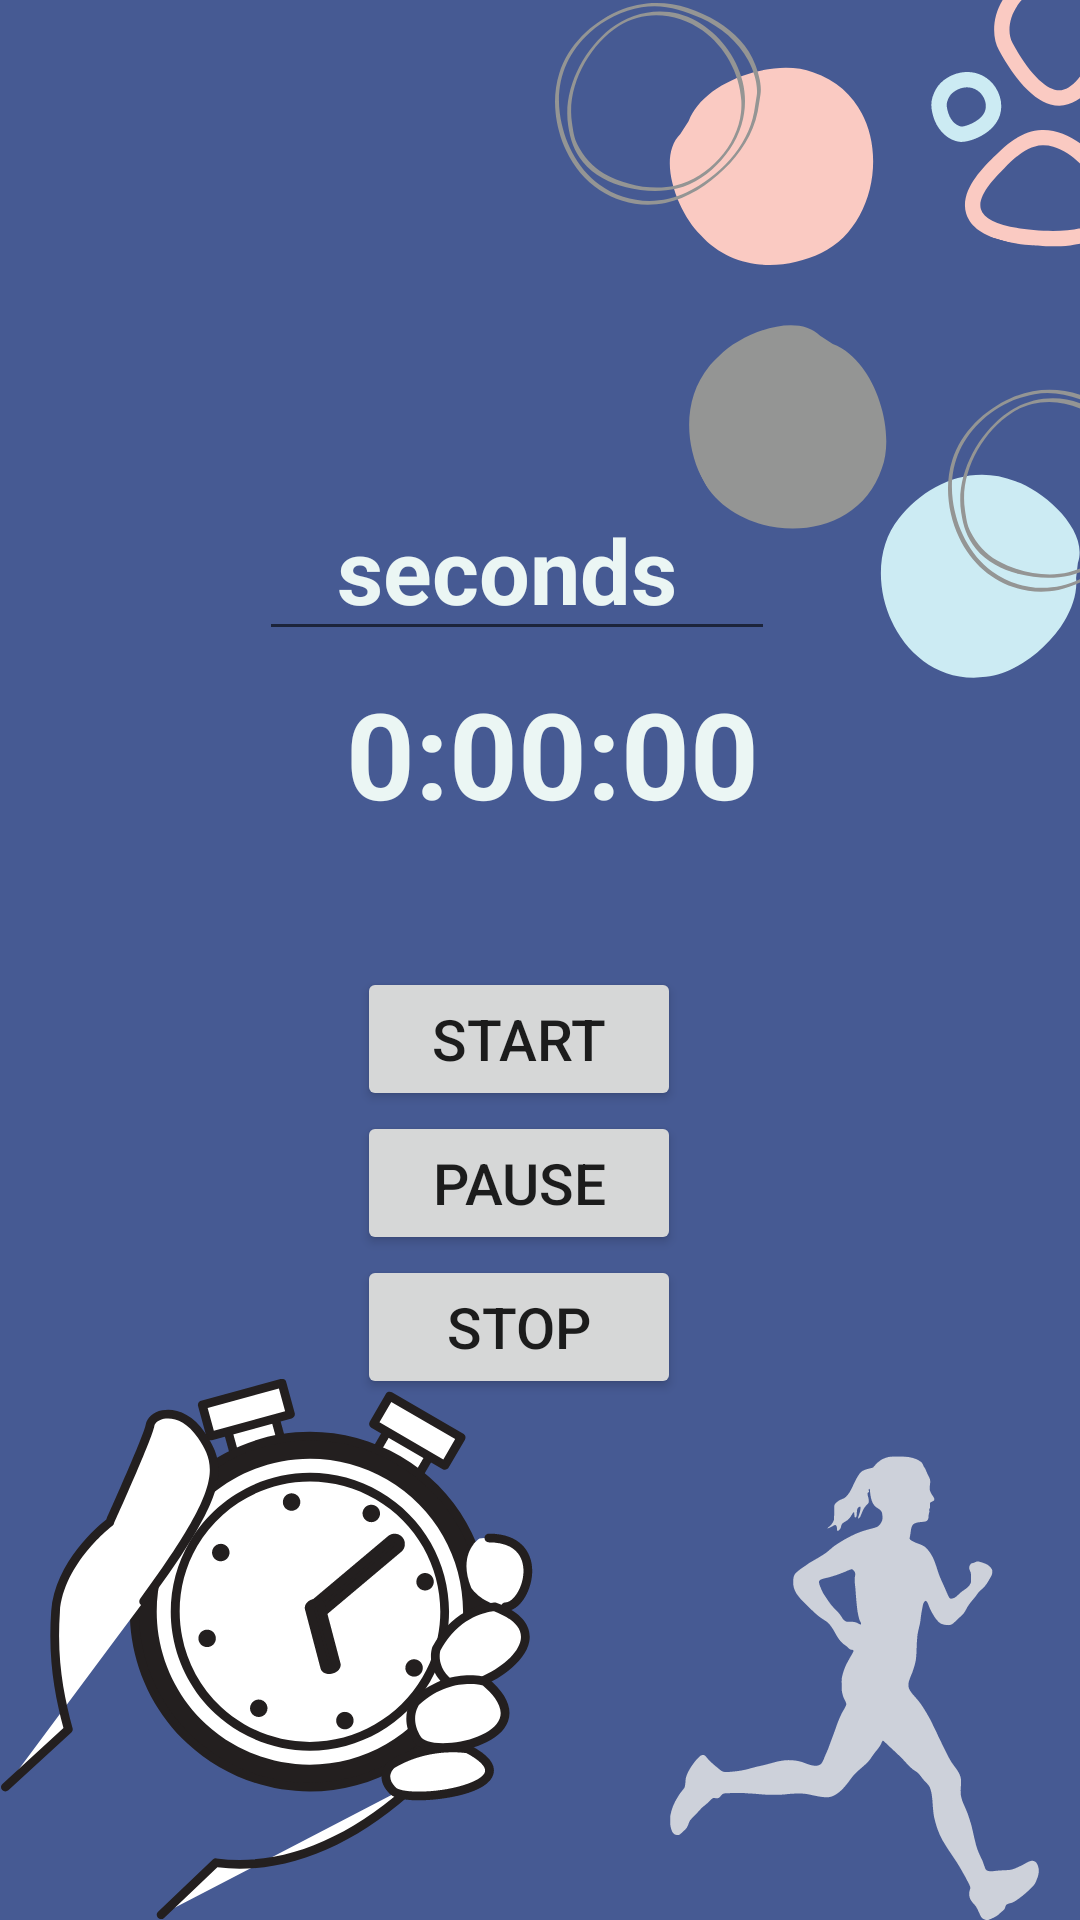

Produce the Android XML layout that renders to this screen, including the resource entries it uses.
<!-- AndroidManifest.xml: application theme AppTheme -->
<!-- res/layout/activity_main3.xml -->
<?xml version="1.0" encoding="utf-8"?>
<FrameLayout
    xmlns:android="http://schemas.android.com/apk/res/android"
    xmlns:app="http://schemas.android.com/apk/res-auto"
    xmlns:tools="http://schemas.android.com/tools"
    android:layout_width="match_parent"
    android:layout_height="match_parent"
    android:orientation="vertical"
    tools:context=".MainActivity3">

    <ImageView
        android:id="@+id/imageView4"
        android:layout_width="match_parent"
        android:layout_height="wrap_content"
        android:contentDescription="@string/todo"
        android:scaleType="centerCrop"
        app:srcCompat="@drawable/jooojo" />

    <TableLayout
        android:layout_width="207dp"
        android:layout_height="122dp"
        android:layout_gravity="center"
        android:layout_marginBottom="0.69in"
        android:layout_marginTop="0.02in"
        android:orientation="vertical"
        tools:context=".MainActivity">

        <TableRow
            android:layout_width="match_parent"
            android:layout_height="wrap_content"
            android:layout_marginBottom="0.05in">

            <EditText
                android:id="@+id/editTextTime"
                android:layout_width="159dp"
                android:layout_height="match_parent"
                android:layout_marginStart="10dp"
                android:layout_marginLeft="10dp"
                android:autofillHints=""
                android:ems="10"
                android:hint="   seconds "
                android:inputType="time"
                android:textAllCaps="false"
                android:textColorHint="#EBF6F4"
                android:textSize="30sp"
                android:textStyle="bold" />

        </TableRow>

        <TableRow
            android:layout_width="183dp"
            android:layout_height="81dp">

            <TextView
                android:id="@+id/Testp"
                android:layout_width="163dp"
                android:layout_height="match_parent"
                android:layout_marginLeft="13dp"
                android:text="  0:00:00 "
                android:textSize="40sp"
                android:textStyle="bold"
                android:layout_marginStart="19dp"
                android:textColor="#EBF6F4"/>


        </TableRow>
    </TableLayout>

    <TableLayout
        android:layout_width="122dp"
        android:layout_height="wrap_content"
        android:layout_gravity="center"
        android:layout_marginTop="0.5in"
        android:orientation="vertical"
        tools:context=".MainActivity3">

        <TableRow
            android:layout_width="match_parent"
            android:layout_height="match_parent">

            <Button
                android:id="@+id/button"
                android:layout_width="wrap_content"
                android:layout_height="wrap_content"
                android:onClick="StartTimer"
                android:text="@string/start"
                android:textSize="19sp" />

        </TableRow>

        <TableRow
            android:layout_width="354dp"
            android:layout_height="503dp">

            <Button
                android:id="@+id/button4"
                android:layout_width="match_parent"
                android:layout_height="match_parent"
                android:onClick="pauseTimer"
                android:text="@string/pause"
                android:textSize="19sp" />
        </TableRow>

        <TableRow
            android:layout_width="wrap_content"
            android:layout_height="match_parent">

            <Button
                android:id="@+id/button5"
                android:layout_width="108dp"
                android:layout_height="wrap_content"
                android:onClick="stopTimer"
                android:text="@string/stop"
                android:textSize="19sp" />

        </TableRow>

    </TableLayout>

</FrameLayout>
<!-- resources referenced by this layout -->
<resources>
  <!-- drawable jooojo: png bitmap (drawable, 130122 bytes) -->
  <string name="pause">pause</string>
  <string name="start">Start</string>
  <string name="stop">stop</string>
  <string name="todo">TODO</string>
  <style name="AppTheme" parent="Theme.AppCompat.Light.DarkActionBar">
          
          <item name="colorPrimary">@color/colorPrimary</item>
          <item name="colorPrimaryDark">@color/colorPrimaryDark</item>
          <item name="colorAccent">@color/colorAccent</item>
      </style>
  <color name="colorPrimary">#F7152F73</color>
  <color name="colorPrimaryDark">#B7092477</color>
  <color name="colorAccent">#1C7E74</color>
</resources>
